Run: headless pygame with SDL's dummy video driver; simulated clock (each Clock.tick advances the game by its frame time, no real sleeping); random seed 0; keys injected as events and as key.get_pressed() state; no mouse input.
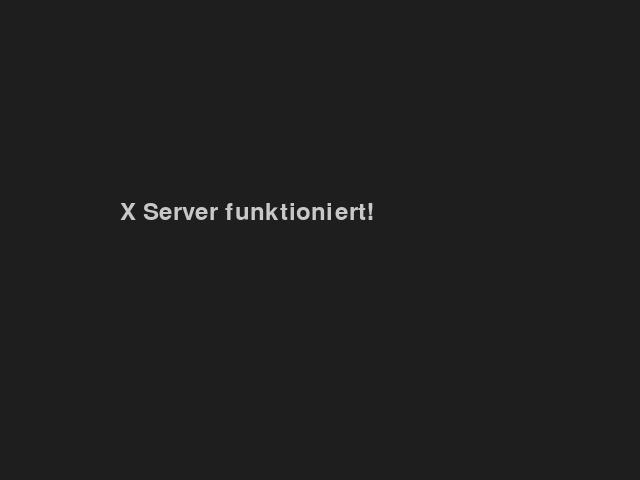
Frame 1 of 4 · flips 1–60 · no input
Frame 2 of 4 · flips 61–180 · tapped SPACE, RETURN · held RIGHT (→), D · screen unchanged from frame 1, image omitted
Frame 3 of 4 · flips 181–300 · held DOWN (↓), S · screen unchanged from frame 2, image omitted
Frame 4 of 4 · flips 301–420 · held LEFT (←), A, UP (↑), W · screen unchanged from frame 3, image omitted

The pygame program that drew these frames:

import pygame
import sys

pygame.init()

screen = pygame.display.set_mode((640, 480))
pygame.display.set_caption("X Server Test - pygame")

running = True

while running:
    for event in pygame.event.get():
        if event.type == pygame.QUIT:
            running = False

    screen.fill((30, 30, 30))

    font = pygame.font.SysFont(None, 36)
    text = font.render("X Server funktioniert!", True, (200, 200, 200))
    screen.blit(text, (120, 200))

    pygame.display.flip()

pygame.quit()
sys.exit()
